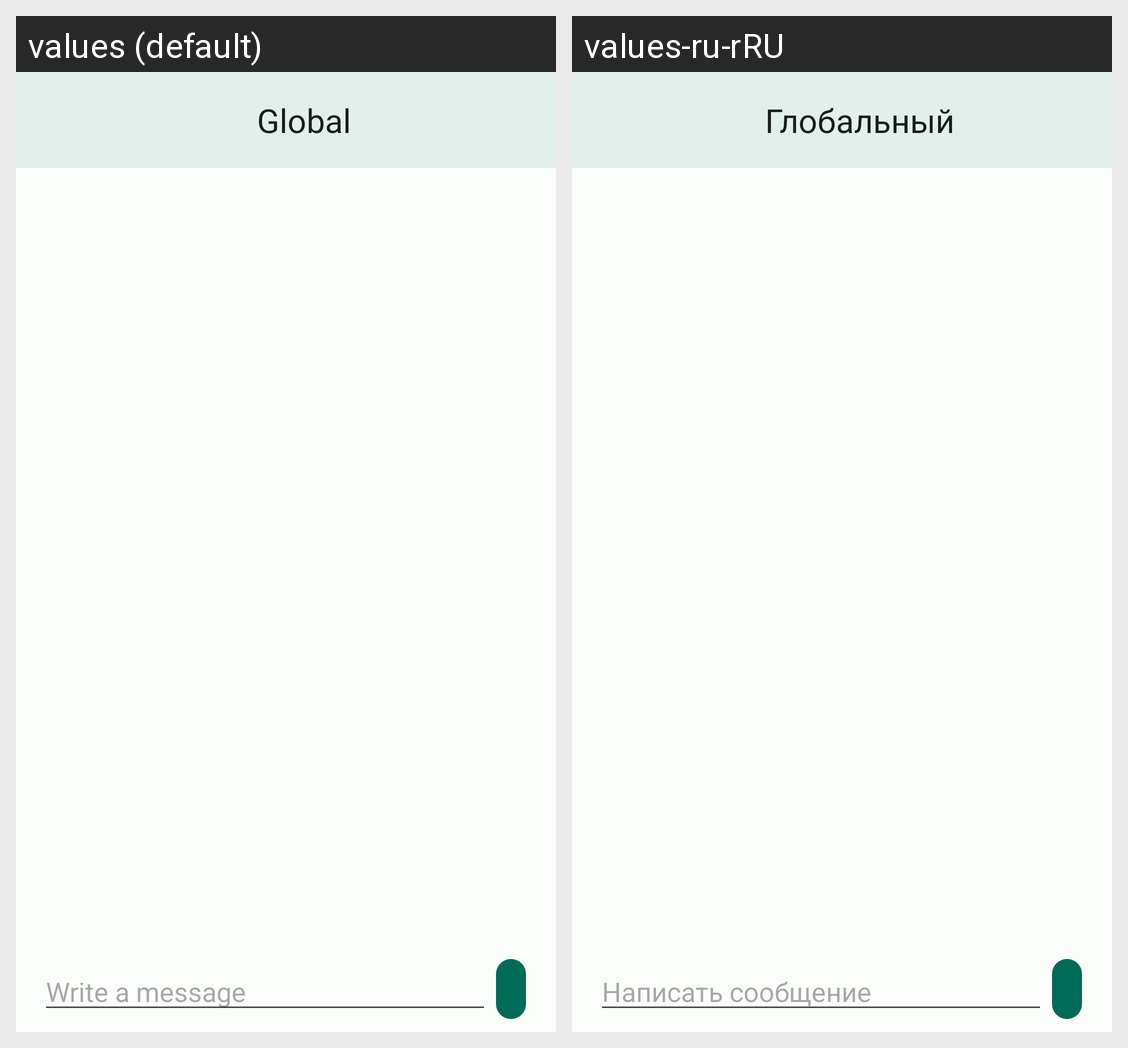

Here is an Android app screen in its default locale and in the app's own translations. Write out the translated-string differences for the strings that appear on this screen.
Android screen res/layout/fragment_global.xml rendered under 2 locales, left to right: values (default), values-ru-rRU. Device: Nexus 5 (rendered at 1080×1920; each locale shown at half size, 540×960, under a caption strip naming it); theme Theme.HelloWorldMessenger.
Strings drawn on this screen, with the default value and each locale's value (text and hints the layout hard-codes, and strings that could not be matched under every locale, appear in the picture but are not listed):

global
  values: Global
  values-ru-rRU: Глобальный

write_a_message
  values: Write a message
  values-ru-rRU: Написать сообщение
